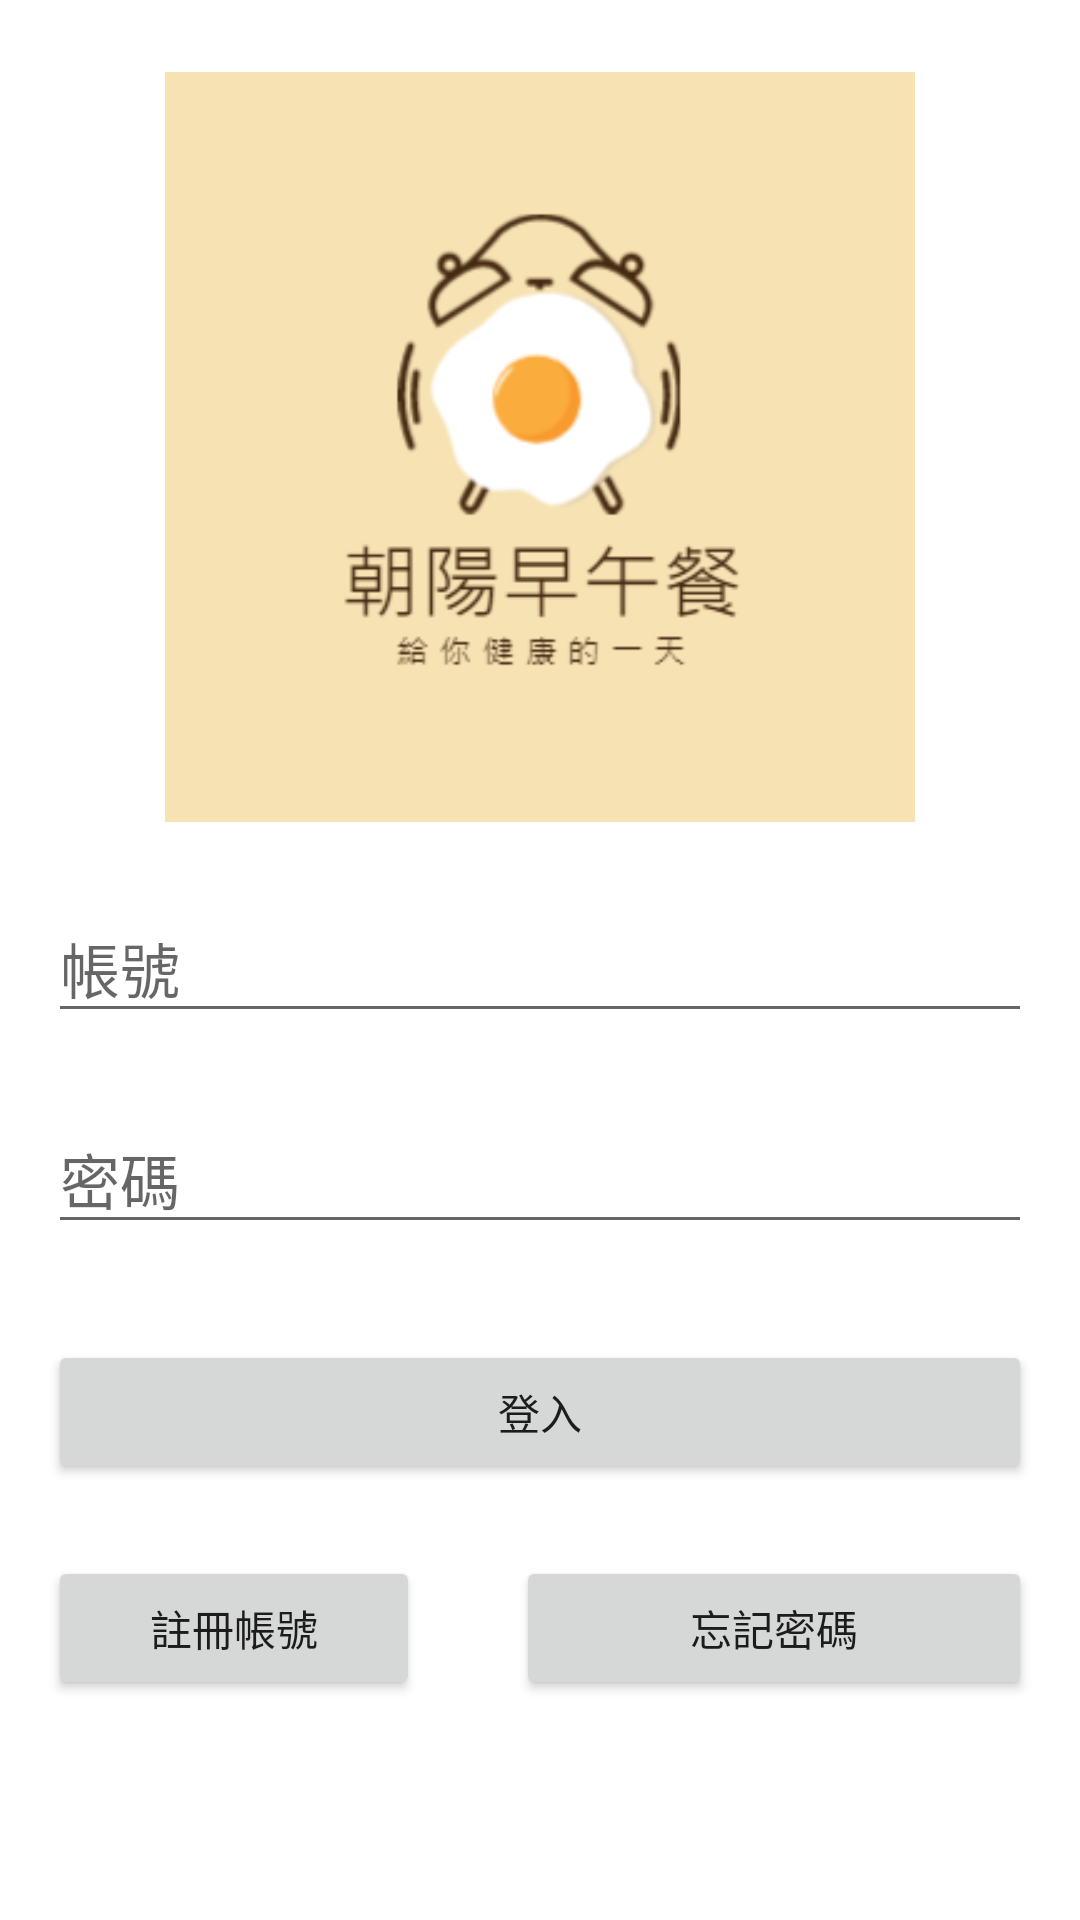

This screen was rendered from an Android layout file. Write that file and the resources it references.
<!-- AndroidManifest.xml: application theme Theme.BreakfastOrderOnline -->
<!-- res/layout/activity_sign_in.xml -->
<?xml version="1.0" encoding="utf-8"?>
<androidx.constraintlayout.widget.ConstraintLayout xmlns:android="http://schemas.android.com/apk/res/android"
    xmlns:app="http://schemas.android.com/apk/res-auto"
    xmlns:tools="http://schemas.android.com/tools"
    android:layout_width="match_parent"
    android:layout_height="match_parent"
    tools:context=".SignInActivity">

    <ImageView
        android:id="@+id/imageView"
        android:layout_width="350dp"
        android:layout_height="250dp"
        android:layout_marginTop="24dp"
        app:layout_constraintEnd_toEndOf="parent"
        app:layout_constraintStart_toStartOf="parent"
        app:layout_constraintTop_toTopOf="parent"
        app:srcCompat="@drawable/logo"
        tools:srcCompat="@drawable/logo" />

    <EditText
        android:id="@+id/et_signin_username"
        android:layout_width="0dp"
        android:layout_height="wrap_content"
        android:layout_marginStart="16dp"
        android:layout_marginTop="24dp"
        android:layout_marginEnd="16dp"
        android:ems="10"
        android:hint="帳號"
        android:inputType="text"
        android:textSize="20sp"
        app:layout_constraintEnd_toEndOf="parent"
        app:layout_constraintStart_toStartOf="parent"
        app:layout_constraintTop_toBottomOf="@+id/imageView" />

    <EditText
        android:id="@+id/et_signin_password"
        android:layout_width="0dp"
        android:layout_height="wrap_content"
        android:layout_marginStart="16dp"
        android:layout_marginTop="24dp"
        android:layout_marginEnd="16dp"
        android:ems="10"
        android:hint="密碼"
        android:inputType="textPassword"
        android:textSize="20sp"
        app:layout_constraintEnd_toEndOf="parent"
        app:layout_constraintHorizontal_bias="0.497"
        app:layout_constraintStart_toStartOf="parent"
        app:layout_constraintTop_toBottomOf="@+id/et_signin_username" />

    <Button
        android:id="@+id/btn_signin"
        android:layout_width="0dp"
        android:layout_height="wrap_content"
        android:layout_marginStart="16dp"
        android:layout_marginTop="32dp"
        android:layout_marginEnd="16dp"
        android:text="登入"
        app:layout_constraintEnd_toEndOf="parent"
        app:layout_constraintStart_toStartOf="parent"
        app:layout_constraintTop_toBottomOf="@+id/et_signin_password" />

    <Button
        android:id="@+id/btn_signup"
        android:layout_width="0dp"
        android:layout_height="wrap_content"
        android:layout_marginStart="16dp"
        android:layout_marginTop="24dp"
        android:layout_marginEnd="220dp"
        android:text="註冊帳號"
        app:layout_constraintEnd_toEndOf="parent"
        app:layout_constraintStart_toStartOf="parent"
        app:layout_constraintTop_toBottomOf="@+id/btn_signin" />

    <Button
        android:id="@+id/btn_forget"
        android:layout_width="0dp"
        android:layout_height="wrap_content"
        android:layout_marginStart="32dp"
        android:layout_marginTop="24dp"
        android:layout_marginEnd="16dp"
        android:text="忘記密碼"
        app:layout_constraintEnd_toEndOf="parent"
        app:layout_constraintStart_toEndOf="@+id/btn_signup"
        app:layout_constraintTop_toBottomOf="@+id/btn_signin" />

</androidx.constraintlayout.widget.ConstraintLayout>
<!-- resources referenced by this layout -->
<resources>
  <!-- drawable logo: png bitmap (drawable, 18812 bytes) -->
  <style name="Theme.BreakfastOrderOnline" parent="Theme.MaterialComponents.DayNight.DarkActionBar">
          
          <item name="colorPrimary">@color/purple_500</item>
          <item name="colorPrimaryVariant">@color/purple_700</item>
          <item name="colorOnPrimary">@color/white</item>
          
          <item name="colorSecondary">@color/teal_200</item>
          <item name="colorSecondaryVariant">@color/teal_700</item>
          <item name="colorOnSecondary">@color/black</item>
          
          <item name="android:statusBarColor">?attr/colorPrimaryVariant</item>
          
      </style>
  <!-- not gathered from this repository: default colours our renderer supplied (Android Studio template values) -->
  <color name="purple_500">#FF6200EE</color>
  <color name="purple_700">#FF3700B3</color>
  <color name="teal_200">#FF03DAC5</color>
  <color name="teal_700">#FF018786</color>
  <color name="black">#FF000000</color>
  <color name="white">#FFFFFFFF</color>
</resources>
